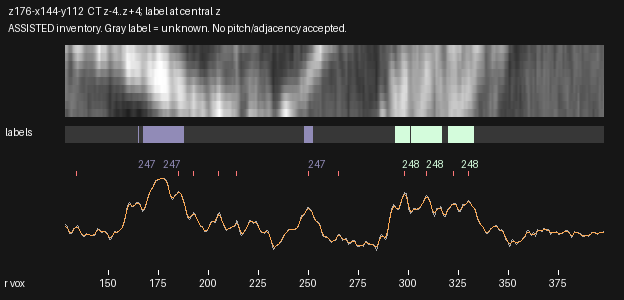

The data file committed next to this chart (first rows):
radius_voxels, x_local, y_local, CT_mean3z, CT_central_z, CT_smoothed, label_nearest_central_z
128.5, 2.303, 56.3, 122.6, 121.5, 117.8, 0
129.0, 2.769, 56.48, 120.1, 119.2, 116.1, 0
129.5, 3.234, 56.66, 113.8, 112.9, 111.5, 0
130.0, 3.699, 56.85, 103.6, 102.3, 106, 0
130.5, 4.165, 57.03, 96.72, 95.31, 101.6, 0
131.0, 4.63, 57.21, 96.53, 95.59, 99.9, 0
131.5, 5.095, 57.4, 97.36, 96.59, 101.3, 0
132.0, 5.561, 57.58, 104.5, 103.4, 104.7, 0
132.5, 6.026, 57.76, 111.3, 110, 108.8, 0
133.0, 6.491, 57.94, 113.1, 111.5, 112.2, 0
133.5, 6.957, 58.13, 115.1, 113.1, 114.7, 0
134.0, 7.422, 58.31, 117.4, 115.2, 115.8, 0
134.5, 7.887, 58.49, 120.4, 118.2, 115, 0
135.0, 8.353, 58.68, 114.6, 111.8, 111.8, 0
135.5, 8.818, 58.86, 105.9, 102.5, 106.9, 0
136.0, 9.283, 59.04, 100, 95.7, 101.6, 0
136.5, 9.749, 59.22, 95.8, 90.63, 97.18, 0
137.0, 10.21, 59.41, 92.48, 87.37, 94.12, 0
137.5, 10.68, 59.59, 90.31, 86.05, 92.66, 0
138.0, 11.14, 59.77, 90.37, 87.11, 92.8, 0
138.5, 11.61, 59.96, 94.55, 92.74, 93.96, 0
139.0, 12.08, 60.14, 97.52, 96.7, 95.07, 0
139.5, 12.54, 60.32, 96.28, 95.42, 95.36, 0
140.0, 13.01, 60.51, 94.82, 93.98, 94.84, 0
140.5, 13.47, 60.69, 93.85, 92.68, 94.02, 0
141.0, 13.94, 60.87, 92.71, 91.38, 93.34, 0
141.5, 14.4, 61.05, 92.51, 90.77, 92.99, 0
142.0, 14.87, 61.24, 92.94, 90.67, 93.07, 0
142.5, 15.33, 61.42, 92.69, 89.59, 93.9, 0
143.0, 15.8, 61.6, 92.63, 88.66, 96.03, 0
143.5, 16.26, 61.79, 97.56, 93.35, 99.65, 0
144.0, 16.73, 61.97, 106.3, 102.2, 103.8, 0
144.5, 17.19, 62.15, 111.2, 106.7, 106.8, 0
145.0, 17.66, 62.33, 109.9, 103.5, 107.7, 0
145.5, 18.12, 62.52, 107.7, 100.1, 106.6, 0
146.0, 18.59, 62.7, 103.9, 96.68, 104.6, 0
146.5, 19.06, 62.88, 100.8, 94.09, 102.9, 0
147.0, 19.52, 63.07, 101, 94.98, 102.2, 0
147.5, 19.99, 63.25, 102.3, 97.29, 102.2, 0
148.0, 20.45, 63.43, 103.1, 98.5, 102.1, 0
148.5, 20.92, 63.61, 103.6, 99.18, 101.2, 0
149.0, 21.38, 63.8, 100.7, 96.9, 98.84, 0
149.5, 21.85, 63.98, 97.01, 93.88, 94.92, 0
150.0, 22.31, 64.16, 90.33, 87.42, 90.27, 0
150.5, 22.78, 64.35, 81.17, 78.14, 86.65, 0
151.0, 23.24, 64.53, 79.85, 76.7, 85.84, 0
151.5, 23.71, 64.71, 86.55, 83.23, 88.22, 0
152.0, 24.17, 64.9, 93.22, 89.74, 92.47, 0
152.5, 24.64, 65.08, 98.61, 95.3, 96.74, 0
153.0, 25.1, 65.26, 102.6, 99.55, 99.78, 0
153.5, 25.57, 65.44, 102.5, 100, 101.3, 0
154.0, 26.04, 65.63, 101.6, 99.37, 102, 0
154.5, 26.5, 65.81, 101.6, 98.98, 102.5, 0
155.0, 26.97, 65.99, 102.1, 99.1, 103.7, 0
155.5, 27.43, 66.18, 105, 102.8, 105.9, 0
156.0, 27.9, 66.36, 108.3, 107, 108.9, 0
156.5, 28.36, 66.54, 112, 111.3, 112.9, 0
157.0, 28.83, 66.72, 115.3, 115.1, 118.3, 0
157.5, 29.29, 66.91, 122.4, 122.7, 125.8, 0
158.0, 29.76, 67.09, 132.4, 132.9, 136, 0
... 479 more rows
